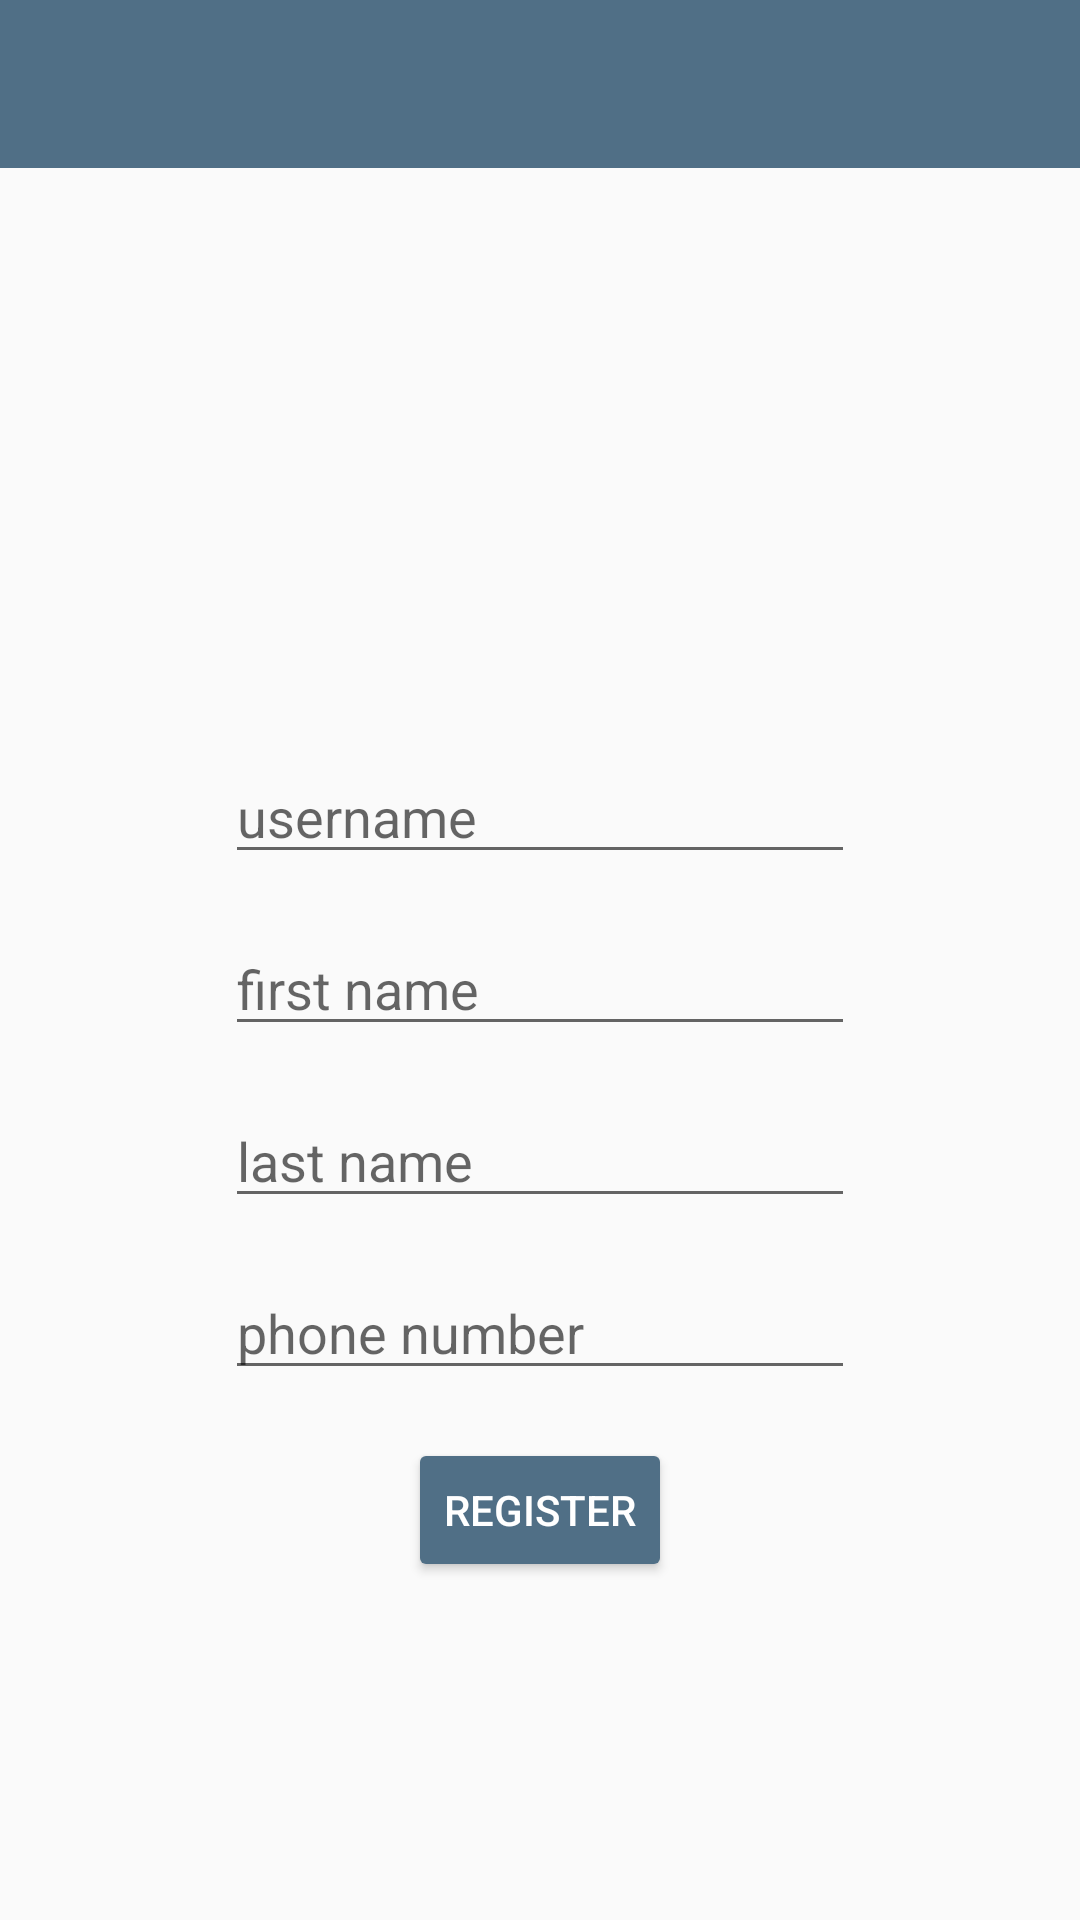

Produce the Android XML layout that renders to this screen, including the resource entries it uses.
<!-- AndroidManifest.xml: application theme AppTheme -->
<!-- res/layout/activity_register.xml -->
<?xml version="1.0" encoding="utf-8"?>
<androidx.constraintlayout.widget.ConstraintLayout xmlns:android="http://schemas.android.com/apk/res/android"
    xmlns:app="http://schemas.android.com/apk/res-auto"
    xmlns:tools="http://schemas.android.com/tools"
    android:layout_width="match_parent"
    android:layout_height="match_parent"
    tools:context=".frontend.activities.LoginActivity">

    <include
        android:id="@+id/home_toolbar"
        layout="@layout/layout_toolbar" />

    <EditText
        android:id="@+id/register_username"
        android:layout_width="wrap_content"
        android:layout_height="wrap_content"
        android:layout_marginTop="250dp"
        android:ems="10"
        android:hint="username"
        app:layout_constraintEnd_toEndOf="parent"
        app:layout_constraintStart_toStartOf="parent"
        app:layout_constraintTop_toTopOf="parent" />

    <EditText
        android:id="@+id/register_phone_number"
        android:layout_width="wrap_content"
        android:layout_height="wrap_content"
        android:layout_marginTop="16dp"
        android:ems="10"
        android:hint="phone number"
        android:inputType="phone"
        app:layout_constraintEnd_toEndOf="parent"
        app:layout_constraintStart_toStartOf="parent"
        app:layout_constraintTop_toBottomOf="@+id/register_lastname" />


    <Button
        android:id="@+id/register_button"
        android:layout_width="wrap_content"
        android:layout_height="wrap_content"
        android:layout_marginTop="16dp"
        android:text="Register"
        android:theme="@style/AppTheme.Button"
        app:layout_constraintEnd_toEndOf="parent"
        app:layout_constraintStart_toStartOf="parent"
        app:layout_constraintTop_toBottomOf="@+id/register_phone_number" />

    <EditText
        android:id="@+id/register_firstname"
        android:layout_width="wrap_content"
        android:layout_height="wrap_content"
        android:layout_marginTop="16dp"
        android:ems="10"
        android:hint="first name"
        android:inputType="textPersonName"
        app:layout_constraintEnd_toEndOf="parent"
        app:layout_constraintStart_toStartOf="parent"
        app:layout_constraintTop_toBottomOf="@+id/register_username" />

    <EditText
        android:id="@+id/register_lastname"
        android:layout_width="wrap_content"
        android:layout_height="wrap_content"
        android:layout_marginTop="16dp"
        android:ems="10"
        android:hint="last name"
        android:inputType="textPersonName"
        app:layout_constraintEnd_toEndOf="parent"
        app:layout_constraintStart_toStartOf="parent"
        app:layout_constraintTop_toBottomOf="@+id/register_firstname" />
</androidx.constraintlayout.widget.ConstraintLayout>
<!-- res/layout/layout_toolbar.xml (included above) -->
<?xml version="1.0" encoding="utf-8"?>
<androidx.appcompat.widget.Toolbar xmlns:android="http://schemas.android.com/apk/res/android"
        android:layout_width="match_parent"
        android:layout_height="wrap_content"
        android:id="@+id/home_toolbar"
        android:background="@color/colorPrimary"
        android:theme="@style/ThemeOverlay.AppCompat.Dark.ActionBar">

</androidx.appcompat.widget.Toolbar>
<!-- resources referenced by this layout -->
<resources>
  <color name="colorPrimary">#506F86</color>
  <style name="AppTheme.Button" parent="Widget.AppCompat.Button.Colored">
          <item name="colorButtonNormal">@color/colorPrimary</item>
          <item name="android:textColor">#FFFFFF</item>
      </style>
  <style name="AppTheme" parent="Theme.AppCompat.Light.NoActionBar">
          
          <item name="colorPrimary">@color/colorPrimary</item>
          <item name="colorPrimaryDark">@color/colorPrimaryDark</item>
          <item name="colorAccent">@color/colorAccent</item>
      </style>
  <color name="colorPrimaryDark">#2F3C4F</color>
  <color name="colorAccent">#FBB040</color>
</resources>
